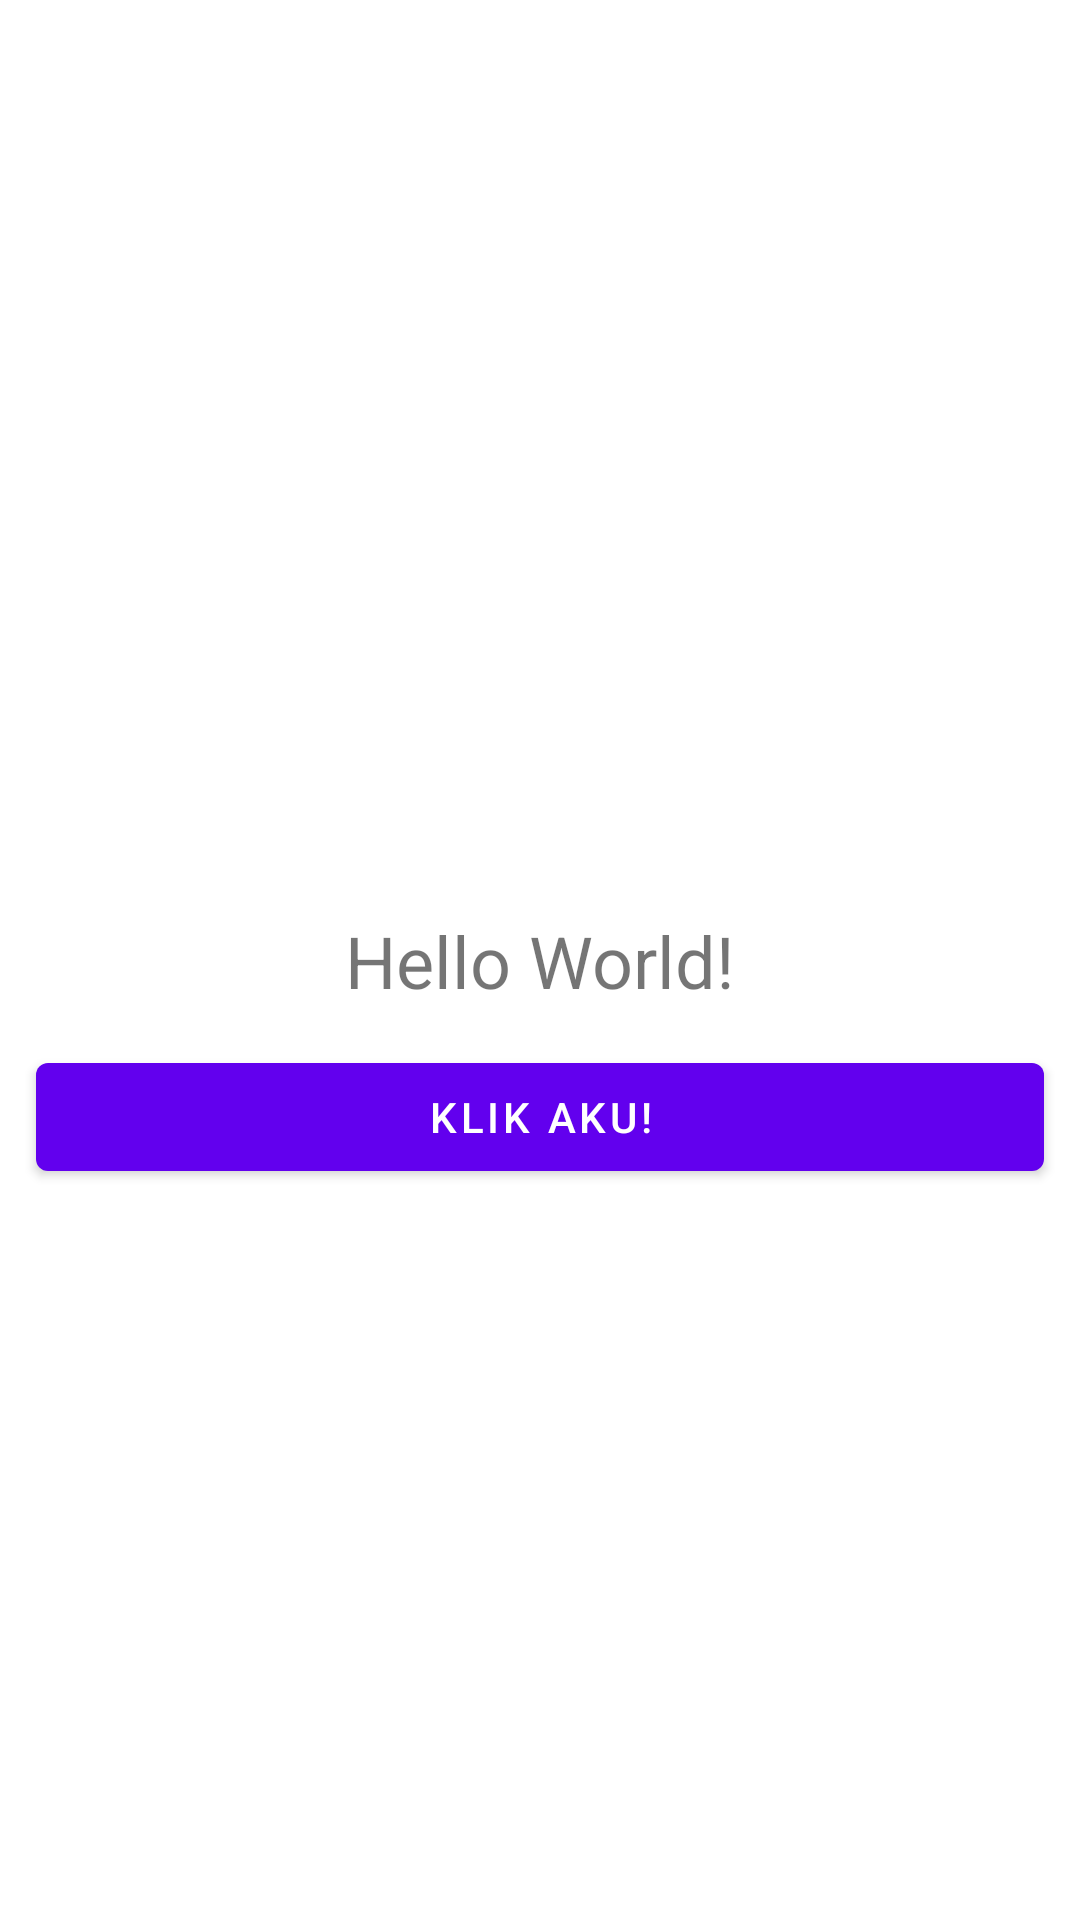

The Android layout XML behind this screen, and the referenced resources:
<!-- AndroidManifest.xml: application theme Theme.DummyTugas1dan2 -->
<!-- res/layout/activity_handler.xml -->
<?xml version="1.0" encoding="utf-8"?>
<androidx.constraintlayout.widget.ConstraintLayout xmlns:android="http://schemas.android.com/apk/res/android"
    xmlns:app="http://schemas.android.com/apk/res-auto"
    xmlns:tools="http://schemas.android.com/tools"
    android:layout_width="match_parent"
    android:layout_height="match_parent"
    tools:context=".HandlerActivity">

    <TextView
        android:id="@+id/tv_nama"
        android:layout_width="wrap_content"
        android:layout_height="wrap_content"
        android:text="Hello World!"
        android:textSize="24sp"
        app:layout_constraintBottom_toBottomOf="parent"
        app:layout_constraintLeft_toLeftOf="parent"
        app:layout_constraintRight_toRightOf="parent"
        app:layout_constraintTop_toTopOf="parent" />

    <com.google.android.material.button.MaterialButton
        android:id="@+id/btn_klik"
        android:layout_width="match_parent"
        android:layout_height="wrap_content"
        android:layout_margin="12dp"
        android:text="Klik Aku!"
        app:layout_constraintTop_toBottomOf="@id/tv_nama"/>

</androidx.constraintlayout.widget.ConstraintLayout>
<!-- resources referenced by this layout -->
<resources>
  <style name="Theme.DummyTugas1dan2" parent="Theme.MaterialComponents.DayNight.DarkActionBar">
          
          <item name="colorPrimary">@color/purple_500</item>
          <item name="colorPrimaryVariant">@color/purple_700</item>
          <item name="colorOnPrimary">@color/white</item>
          
          <item name="colorSecondary">@color/teal_200</item>
          <item name="colorSecondaryVariant">@color/teal_700</item>
          <item name="colorOnSecondary">@color/black</item>
          
          <item name="android:statusBarColor" tools:targetApi="l">?attr/colorPrimaryVariant</item>
          
      </style>
  <!-- not gathered from this repository: default colours our renderer supplied (Android Studio template values) -->
  <color name="purple_500">#FF6200EE</color>
  <color name="purple_700">#FF3700B3</color>
  <color name="teal_200">#FF03DAC5</color>
  <color name="teal_700">#FF018786</color>
  <color name="black">#FF000000</color>
  <color name="white">#FFFFFFFF</color>
</resources>
